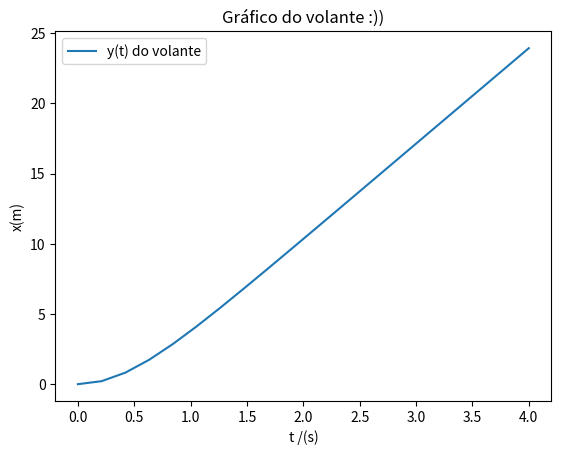

Python code for this plot:
import matplotlib.pyplot as plt
import numpy as np

# a)
vT = 6.80
g = 9.81

t = np.linspace(0,4,20)

yt = (vT**2)/g*np.log(np.cosh((g*t)/vT))


plt.plot(t, yt, label = "y(t) do volante")
plt.xlabel("t /(s)")
plt.ylabel("x(m)")
plt.title("Gráfico do volante :))")
plt.legend()